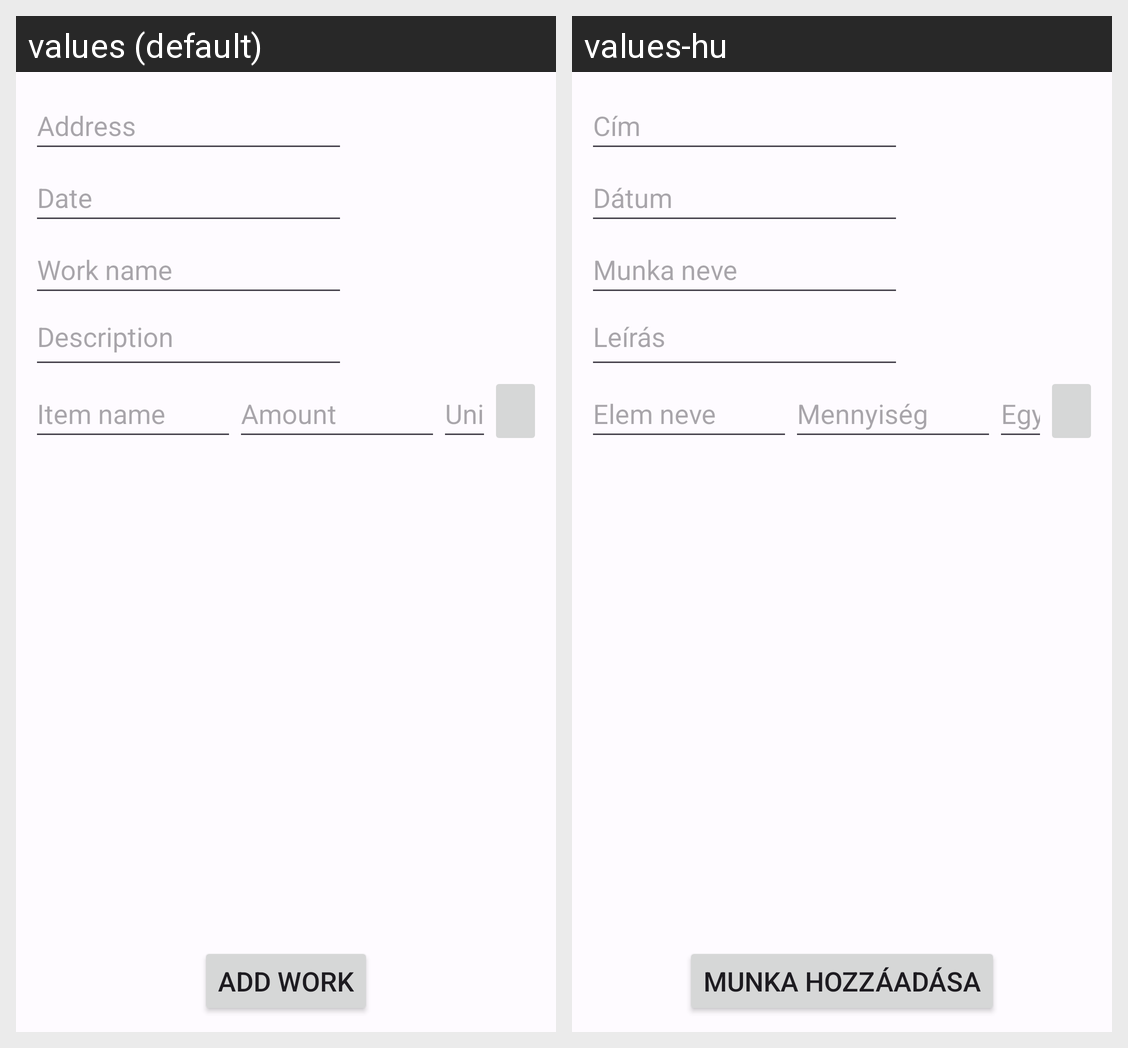

The Android screen above is rendered under two locales of the same app. Produce the string resources it draws, with the default and per-locale values.
Android screen res/layout/fragment_add_new_work.xml rendered under 2 locales, left to right: values (default), values-hu. Device: Nexus 5 (rendered at 1080×1920; each locale shown at half size, 540×960, under a caption strip naming it); theme Blue.AppTheme.
Strings drawn on this screen, with the default value and each locale's value (text and hints the layout hard-codes, and strings that could not be matched under every locale, appear in the picture but are not listed):

address
  values: Address
  values-hu: Cím

date
  values: Date
  values-hu: Dátum

work_name
  values: Work name
  values-hu: Munka neve

description
  values: Description
  values-hu: Leírás

item_name
  values: Item name
  values-hu: Elem neve

amount
  values: Amount
  values-hu: Mennyiség

unit
  values: Unit
  values-hu: Egység

add_work
  values: Add Work
  values-hu: Munka hozzáadása
